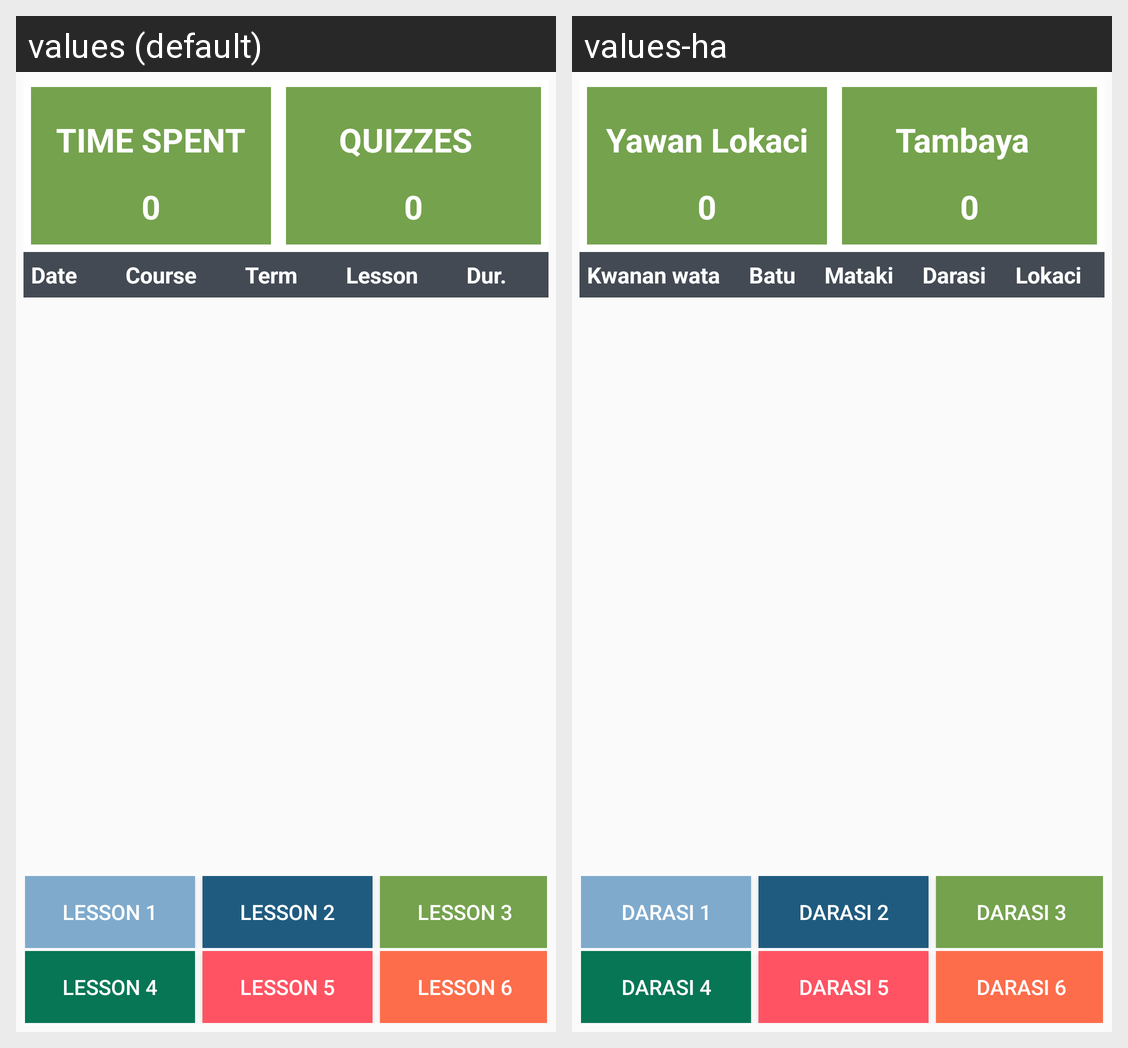

Translations of the strings shown on this Android screen, per locale in the grid:
Android screen res/layout/content_dash_board.xml rendered under 2 locales, left to right: values (default), values-ha. Device: Nexus 5 (rendered at 1080×1920; each locale shown at half size, 540×960, under a caption strip naming it); theme AppTheme.
Strings drawn on this screen, with the default value and each locale's value (text and hints the layout hard-codes, and strings that could not be matched under every locale, appear in the picture but are not listed):

timeSpent
  values: TIME SPENT
  values-ha: Yawan Lokaci

quizPassed
  values: QUIZZES
  values-ha: Tambaya

date
  values: Date
  values-ha: Kwanan wata

course
  values: Course
  values-ha: Batu

term
  values: Term
  values-ha: Mataki

lesson
  values: Lesson
  values-ha: Darasi

duration
  values: Dur.
  values-ha: Lokaci

lesson1
  values: Lesson 1
  values-ha: Darasi 1

lesson2
  values: Lesson 2
  values-ha: Darasi 2

lesson3
  values: Lesson 3
  values-ha: Darasi 3

lesson4
  values: Lesson 4
  values-ha: Darasi 4

lesson5
  values: Lesson 5
  values-ha: Darasi 5

lesson6
  values: Lesson 6
  values-ha: Darasi 6
